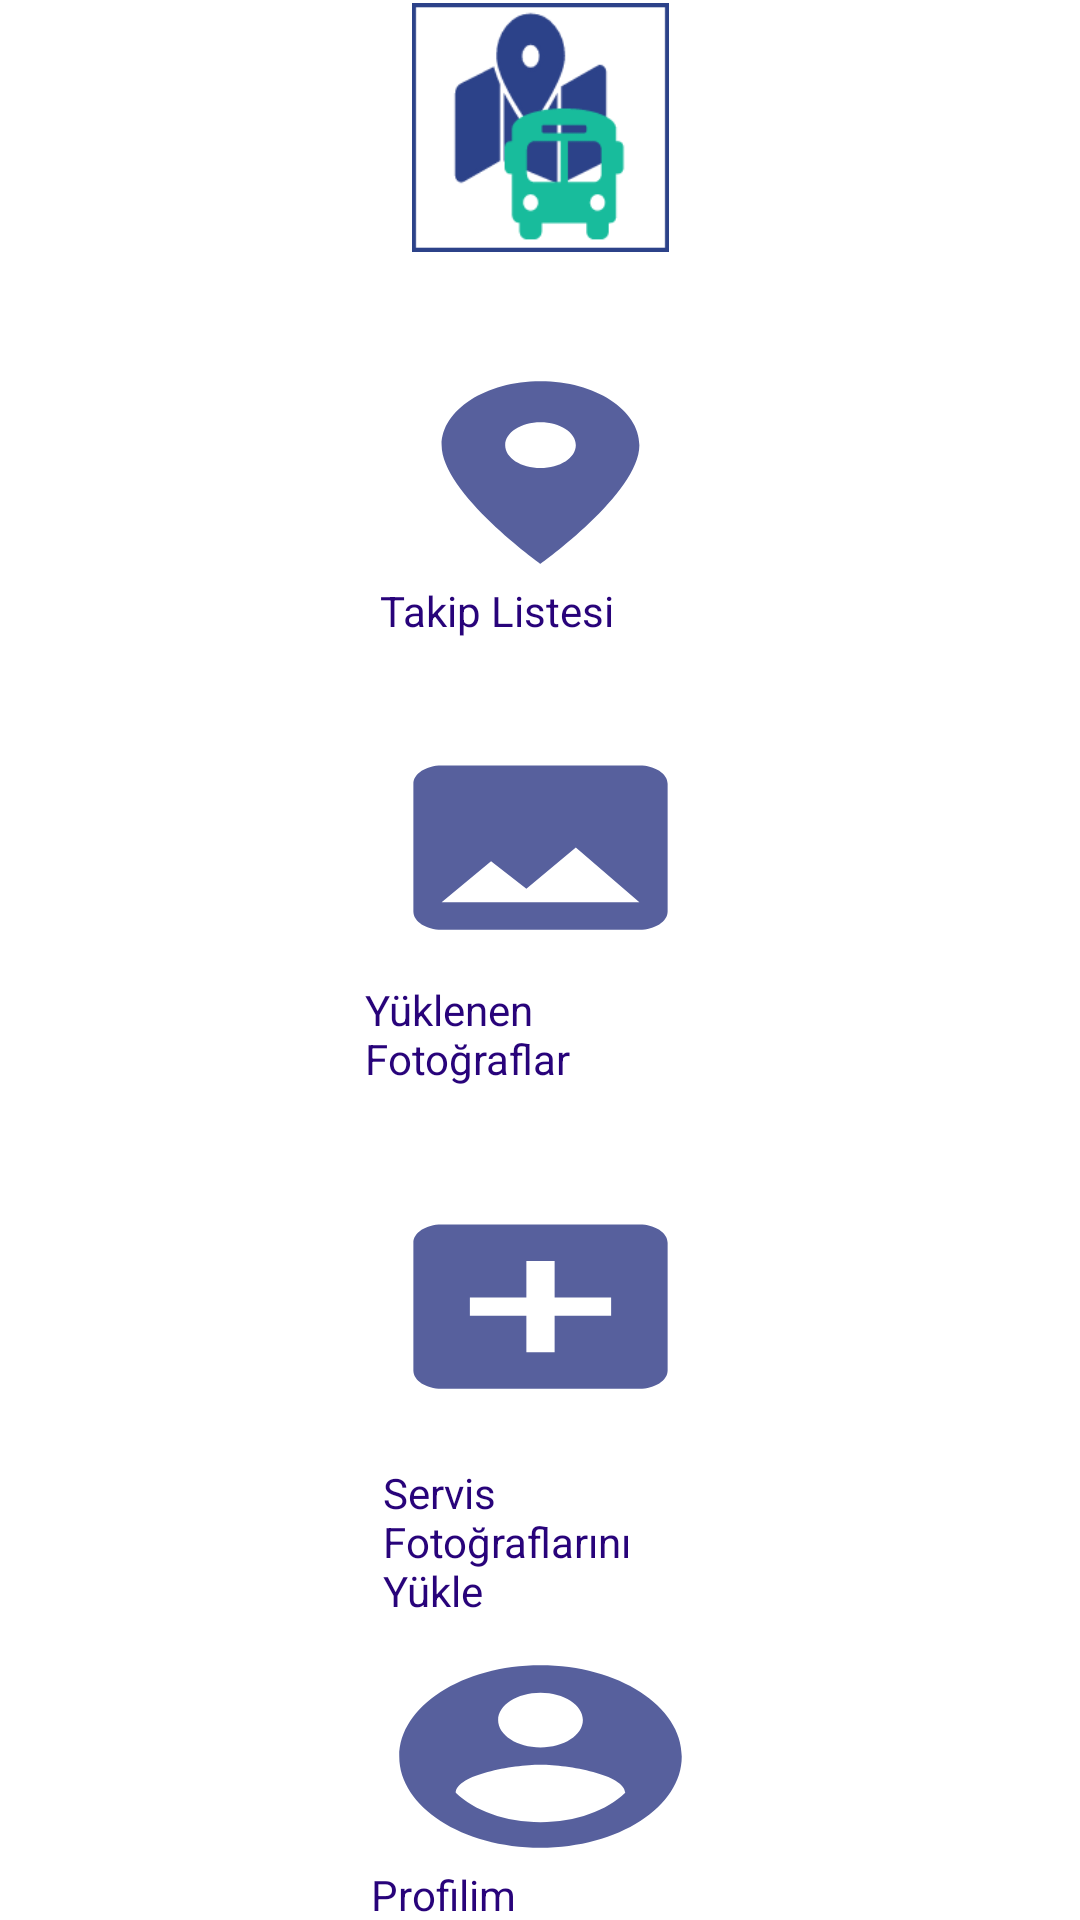

Layout XML and referenced resources for this Android screen:
<!-- AndroidManifest.xml: application theme AppTheme -->
<!-- res/layout/activity_ana.xml -->
<?xml version="1.0" encoding="utf-8"?>
<androidx.constraintlayout.widget.ConstraintLayout xmlns:android="http://schemas.android.com/apk/res/android"
    xmlns:app="http://schemas.android.com/apk/res-auto"
    xmlns:tools="http://schemas.android.com/tools"
    android:layout_width="match_parent"
    android:layout_height="match_parent"
    android:background="@color/white"
    tools:context=".AnaActivity">


    <androidx.appcompat.widget.Toolbar
        android:id="@+id/toolbar2"
        android:layout_width="match_parent"
        android:layout_height="85dp"
        android:background="@color/white"
        android:minHeight="?attr/actionBarSize"
        android:theme="?attr/actionBarTheme"
        app:layout_constraintEnd_toEndOf="parent"
        app:layout_constraintHorizontal_bias="0.0"
        app:layout_constraintStart_toStartOf="parent"
        app:layout_constraintTop_toTopOf="parent" />

    <ImageView
        android:id="@+id/imageView3"
        android:layout_width="107dp"
        android:layout_height="83dp"
        app:layout_constraintBottom_toBottomOf="@+id/toolbar2"
        app:layout_constraintEnd_toEndOf="parent"
        app:layout_constraintStart_toStartOf="parent"
        app:layout_constraintTop_toTopOf="@+id/toolbar2"
        app:srcCompat="@mipmap/ic_launcher" />

    <Button
        android:id="@+id/takiplbtn"
        android:layout_width="113dp"
        android:layout_height="73dp"
        android:layout_marginTop="36dp"
        android:background="@drawable/ic_location"
        android:onClick="takiplgit"
        android:shadowColor="@color/green"
        app:layout_constraintEnd_toEndOf="@+id/toolbar2"
        app:layout_constraintStart_toStartOf="parent"
        app:layout_constraintTop_toBottomOf="@+id/toolbar2" />

    <TextView
        android:id="@+id/textView5"
        android:layout_width="80dp"
        android:layout_height="39dp"
        android:text="Takip Listesi"
        android:textColor="@color/iconcolor"
        app:layout_constraintEnd_toEndOf="@+id/takiplbtn"
        app:layout_constraintHorizontal_bias="0.09"
        app:layout_constraintStart_toStartOf="@+id/takiplbtn"
        app:layout_constraintTop_toBottomOf="@+id/takiplbtn" />

    <Button
        android:id="@+id/uploadbtn"
        android:layout_width="113dp"
        android:layout_height="73dp"
        android:layout_marginTop="80dp"
        android:background="@drawable/ic_add"
        android:onClick="uploadaGit"
        android:shadowColor="@color/green"
        app:layout_constraintEnd_toEndOf="@+id/eklebtn"
        app:layout_constraintHorizontal_bias="1.0"
        app:layout_constraintStart_toStartOf="@+id/eklebtn"
        app:layout_constraintTop_toBottomOf="@+id/eklebtn" />

    <TextView
        android:id="@+id/textView4"
        android:layout_width="101dp"
        android:layout_height="50dp"
        android:layout_marginTop="16dp"
        android:text="Servis Fotoğraflarını Yükle"
        android:textColor="@color/iconcolor"
        app:layout_constraintEnd_toEndOf="@+id/uploadbtn"
        app:layout_constraintHorizontal_bias="0.321"
        app:layout_constraintStart_toStartOf="@+id/uploadbtn"
        app:layout_constraintTop_toBottomOf="@+id/uploadbtn" />

    <Button
        android:id="@+id/eklebtn"
        android:layout_width="113dp"
        android:layout_height="73dp"
        android:layout_marginTop="52dp"
        android:background="@drawable/ic_photo"
        android:onClick="shareGit"
        android:shadowColor="@color/green"
        app:layout_constraintEnd_toEndOf="@+id/takiplbtn"
        app:layout_constraintHorizontal_bias="0.0"
        app:layout_constraintStart_toStartOf="@+id/takiplbtn"
        app:layout_constraintTop_toBottomOf="@+id/takiplbtn"
        tools:ignore="MissingConstraints" />

    <TextView
        android:id="@+id/textView1"
        android:layout_width="115dp"
        android:layout_height="38dp"
        android:layout_marginTop="8dp"
        android:text="Yüklenen Fotoğraflar"
        android:textColor="@color/iconcolor"
        app:layout_constraintEnd_toEndOf="@+id/eklebtn"
        app:layout_constraintHorizontal_bias="1.0"
        app:layout_constraintStart_toStartOf="@+id/eklebtn"
        app:layout_constraintTop_toBottomOf="@+id/eklebtn" />

    <Button
        android:id="@+id/sharebtn"
        android:layout_width="113dp"
        android:layout_height="73dp"
        android:layout_marginTop="64dp"
        android:background="@drawable/ic_profile"
        android:onClick="profileGit"
        android:shadowColor="@color/green"
        app:layout_constraintBottom_toBottomOf="parent"
        app:layout_constraintEnd_toEndOf="@+id/uploadbtn"
        app:layout_constraintHorizontal_bias="0.0"
        app:layout_constraintStart_toStartOf="@+id/uploadbtn"
        app:layout_constraintTop_toBottomOf="@+id/uploadbtn"
        app:layout_constraintVertical_bias="0.421"
        tools:ignore="MissingConstraints" />

    <TextView
        android:id="@+id/textView2"
        android:layout_width="75dp"
        android:layout_height="26dp"
        android:text="Profilim"
        android:textColor="@color/iconcolor"
        app:layout_constraintEnd_toEndOf="@+id/sharebtn"
        app:layout_constraintHorizontal_bias="0.0"
        app:layout_constraintStart_toStartOf="@+id/sharebtn"
        app:layout_constraintTop_toBottomOf="@+id/sharebtn" />
</androidx.constraintlayout.widget.ConstraintLayout>
<!-- resources referenced by this layout -->
<resources>
  <color name="green">#18bc9c</color>
  <color name="iconcolor">#28037A</color>
  <color name="white">#FFFFFF</color>
  <!-- drawable ic_add (drawable-anydpi) -->
  <vector xmlns:android="http://schemas.android.com/apk/res/android"
      android:width="24dp"
      android:height="24dp"
      android:viewportWidth="24"
      android:viewportHeight="24"
      android:tint="#2C3885"
      android:alpha="0.8">
      <path
          android:fillColor="@color/iconcolor"
          android:pathData="M19,3L5,3c-1.11,0 -2,0.9 -2,2v14c0,1.1 0.89,2 2,2h14c1.1,0 2,-0.9 2,-2L21,5c0,-1.1 -0.9,-2 -2,-2zM17,13h-4v4h-2v-4L7,13v-2h4L11,7h2v4h4v2z"/>
  </vector>
  <!-- drawable ic_location (drawable-anydpi) -->
  <vector xmlns:android="http://schemas.android.com/apk/res/android"
      android:width="24dp"
      android:height="24dp"
      android:viewportWidth="24"
      android:viewportHeight="24"
      android:tint="#2C3885"
      android:alpha="0.8">
      <path
          android:fillColor="@color/iconcolor"
          android:pathData="M12,2C8.13,2 5,5.13 5,9c0,5.25 7,13 7,13s7,-7.75 7,-13c0,-3.87 -3.13,-7 -7,-7zM12,11.5c-1.38,0 -2.5,-1.12 -2.5,-2.5s1.12,-2.5 2.5,-2.5 2.5,1.12 2.5,2.5 -1.12,2.5 -2.5,2.5z"/>
  </vector>
  <!-- drawable ic_photo (drawable-anydpi) -->
  <vector xmlns:android="http://schemas.android.com/apk/res/android"
      android:width="24dp"
      android:height="24dp"
      android:viewportWidth="24"
      android:viewportHeight="24"
      android:tint="#2C3885"
      android:alpha="0.8">
      <path
          android:fillColor="#FF000000"
          android:pathData="M21,19V5c0,-1.1 -0.9,-2 -2,-2H5c-1.1,0 -2,0.9 -2,2v14c0,1.1 0.9,2 2,2h14c1.1,0 2,-0.9 2,-2zM8.5,13.5l2.5,3.01L14.5,12l4.5,6H5l3.5,-4.5z"/>
  </vector>
  <!-- drawable ic_profile (drawable-anydpi) -->
  <vector xmlns:android="http://schemas.android.com/apk/res/android"
      android:width="24dp"
      android:height="24dp"
      android:viewportWidth="24"
      android:viewportHeight="24"
      android:tint="#2C3885"
      android:alpha="0.8">
      <path
          android:fillColor="@color/iconcolor"
          android:pathData="M12,2C6.48,2 2,6.48 2,12s4.48,10 10,10 10,-4.48 10,-10S17.52,2 12,2zM12,5c1.66,0 3,1.34 3,3s-1.34,3 -3,3 -3,-1.34 -3,-3 1.34,-3 3,-3zM12,19.2c-2.5,0 -4.71,-1.28 -6,-3.22 0.03,-1.99 4,-3.08 6,-3.08 1.99,0 5.97,1.09 6,3.08 -1.29,1.94 -3.5,3.22 -6,3.22z"/>
  </vector>
  <!-- mipmap ic_launcher: png bitmap (mipmap-hdpi, 2907 bytes) -->
  <style name="AppTheme" parent="Theme.AppCompat.Light.NoActionBar">
          
          <item name="colorPrimary">@color/colorPrimary</item>
          <item name="colorPrimaryDark">@color/colorPrimaryDark</item>
          <item name="colorAccent">@color/colorAccent</item>
          <item name="android:windowBackground">#EDE6CE</item>
      </style>
  <color name="colorPrimary">#5B9CD3</color>
  <color name="colorPrimaryDark">#28037A</color>
  <color name="colorAccent">#CD376A</color>
</resources>
